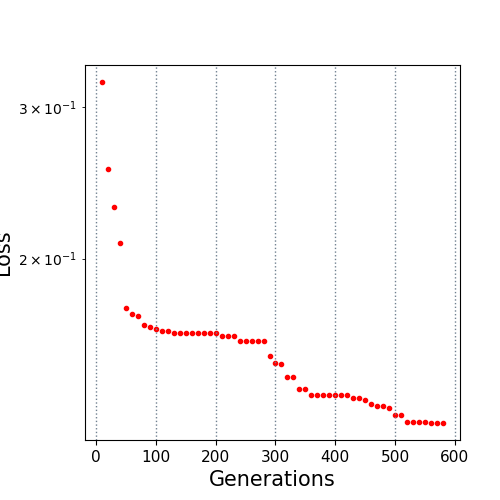

The table this chart was drawn from, first rows:
10.0, 0.320592
20.0, 0.2541
30.0, 0.2299
40.0, 0.2086
50.0, 0.1752
60.0, 0.1725
70.0, 0.1714
80.0, 0.1675
90.0, 0.1667
100.0, 0.1656
110.0, 0.1649
120.0, 0.1649
130.0, 0.1641
140.0, 0.1641
150.0, 0.1641
160.0, 0.1641
170.0, 0.1641
180.0, 0.1641
190.0, 0.1641
200.0, 0.1639
210.0, 0.1627
220.0, 0.1627
230.0, 0.1626
240.0, 0.1605
250.0, 0.1605
260.0, 0.1605
270.0, 0.1605
280.0, 0.1605
290.0, 0.1542
300.0, 0.1515
310.0, 0.151
320.0, 0.146
330.0, 0.1458
340.0, 0.1411
350.0, 0.1411
360.0, 0.139
370.0, 0.139
380.0, 0.139
390.0, 0.139
400.0, 0.1388
410.0, 0.1388
420.0, 0.1388
430.0, 0.1377
440.0, 0.1377
450.0, 0.1369
460.0, 0.1358
470.0, 0.1347
480.0, 0.1347
490.0, 0.1342
500.0, 0.1315
510.0, 0.1315
520.0, 0.1292
530.0, 0.1292
540.0, 0.1292
550.0, 0.1292
560.0, 0.1289
570.0, 0.1289
580.0, 0.1289
